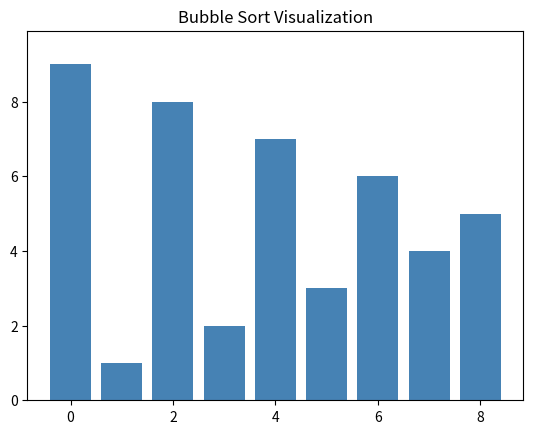

Write Python code to recreate this figure.
# Bubble Sort -> Animated bar-chart visualization with matplotlib
#
# Requires: pip install matplotlib
#
# Uses a generator that "yields" the array state after every comparison
# and swap. matplotlib's FuncAnimation then renders each yielded state
# as a frame, highlighting the two bars being compared in red.

import random

try:
    import matplotlib.pyplot as plt
    import matplotlib.animation as animation
except ImportError:
    raise SystemExit("This demo needs matplotlib. Install it with: pip install matplotlib")


def bubble_sort_steps(arr):
    """Yield (array, i, j) snapshots so each step can be drawn as a frame."""
    size = len(arr)
    for i in range(size - 1):
        swapped = False
        for j in range(size - i - 1):
            yield arr.copy(), j, j + 1          # before compare/swap
            if arr[j] > arr[j + 1]:
                arr[j], arr[j + 1] = arr[j + 1], arr[j]
                swapped = True
                yield arr.copy(), j, j + 1      # after swap
        if not swapped:
            break
    yield arr.copy(), -1, -1                     # final sorted state


def visualize(data):
    fig, ax = plt.subplots()
    ax.set_title("Bubble Sort Visualization")
    bars = ax.bar(range(len(data)), data, color="steelblue")
    ax.set_ylim(0, max(data) * 1.1)
    text = ax.text(0.02, 0.95, "", transform=ax.transAxes)

    frames = list(bubble_sort_steps(data.copy()))

    def update(frame):
        arr, a, b = frame
        for idx, bar in enumerate(bars):
            bar.set_height(arr[idx])
            if idx in (a, b):
                bar.set_color("crimson")        # bars being compared
            else:
                bar.set_color("steelblue")
        text.set_text(f"comparisons frame {frames.index(frame) + 1}/{len(frames)}")
        return bars

    anim = animation.FuncAnimation(
        fig, update, frames=frames, interval=120, repeat=False, blit=False
    )
    plt.show()
    # To save instead of showing, comment out plt.show() and use:
    # anim.save("bubble_sort.gif", writer="pillow", fps=8)


if __name__ == "__main__":
    data = [9, 1, 8, 2, 7, 3, 6, 4, 5]
    # For a longer demo, try a random list:
    # data = random.sample(range(1, 50), 25)
    visualize(data)
